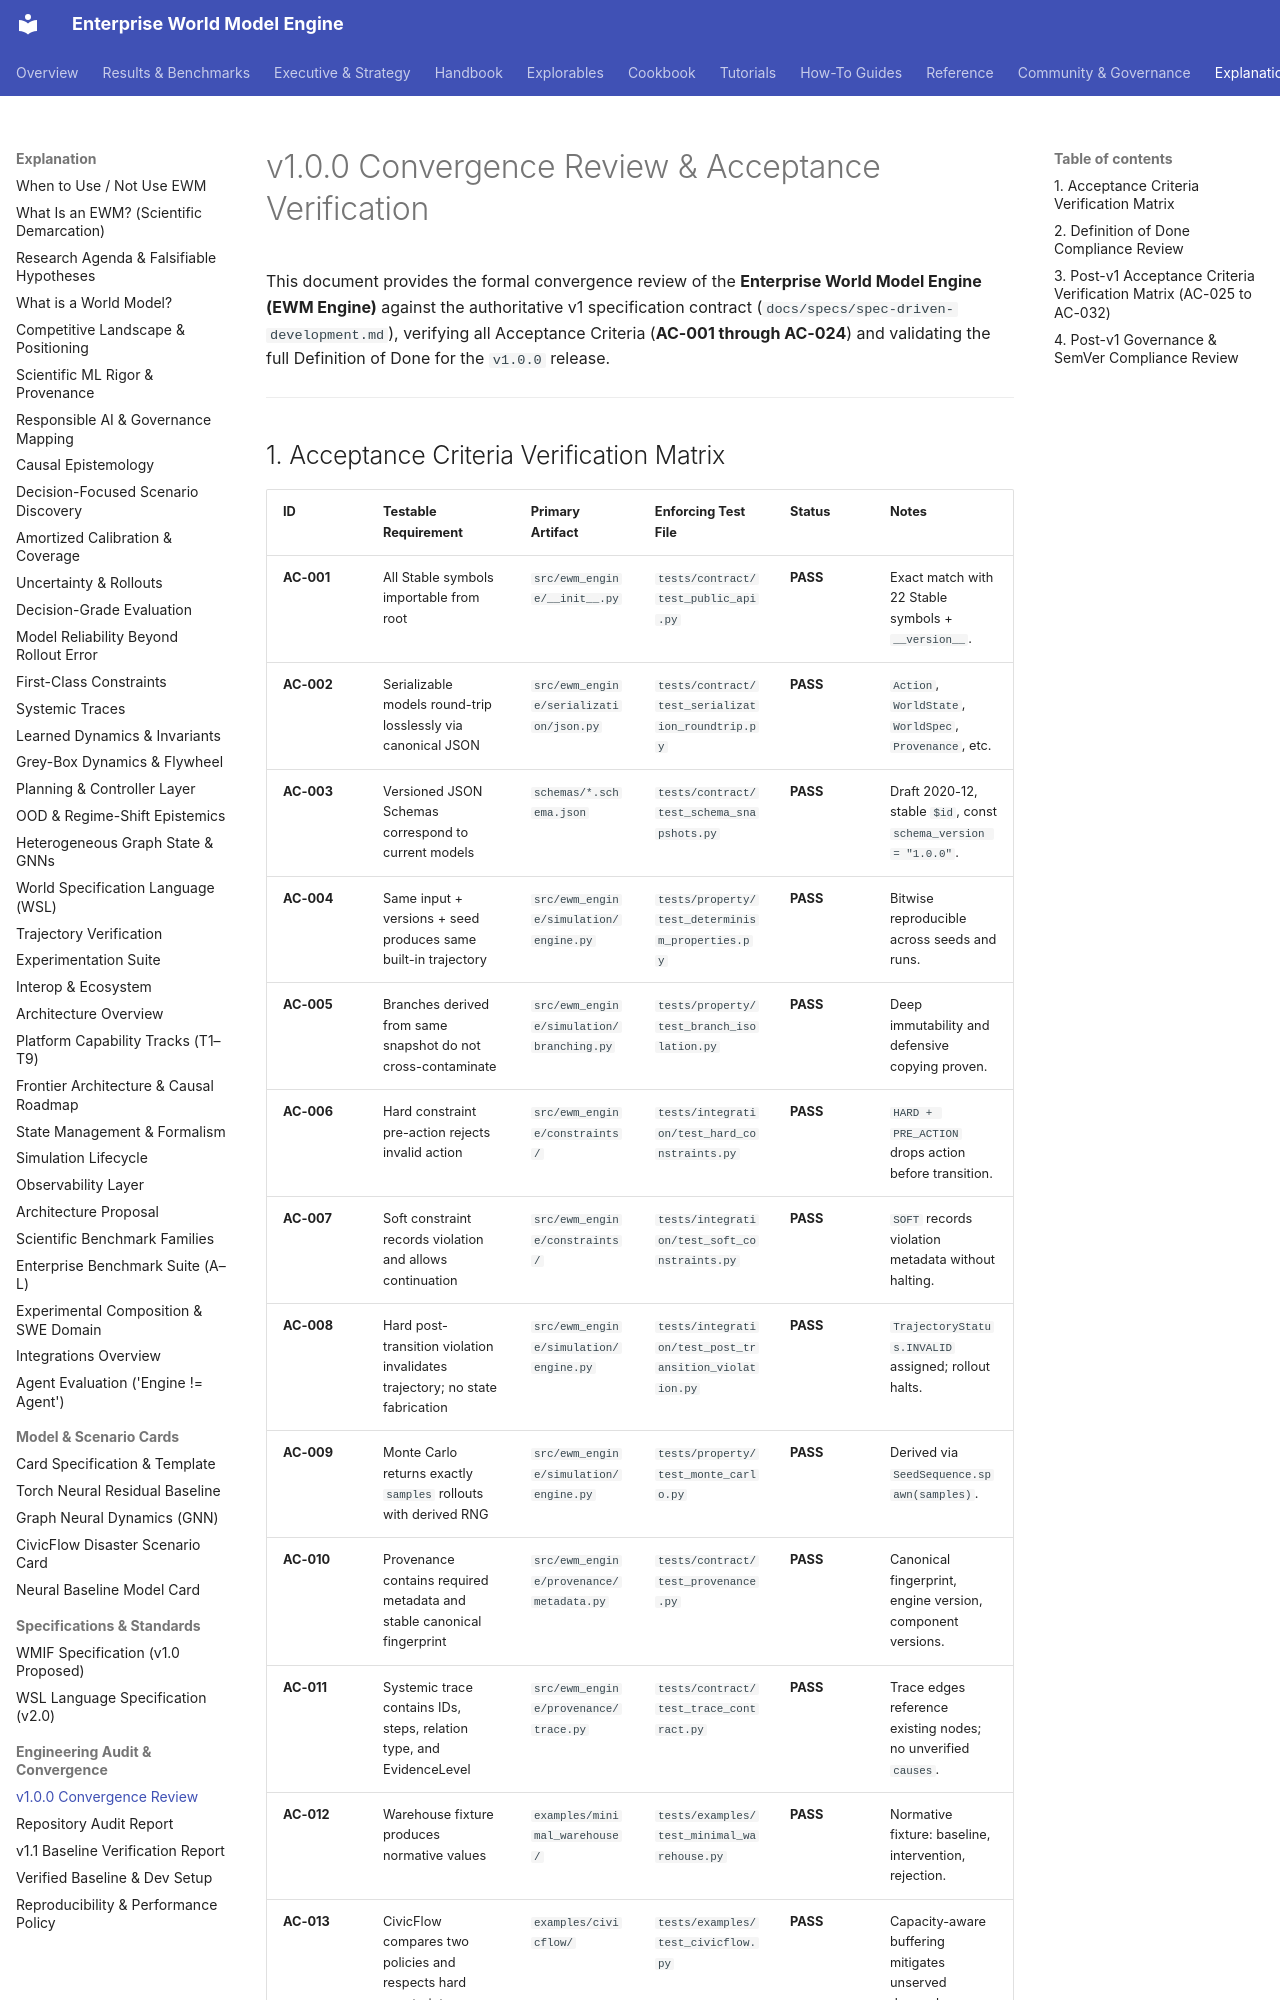

repository: vfcarida/Enterprise-World-Model-Engine · page: specs/v1-convergence/index.html · generator: mkdocs

# v1.0.0 Convergence Review & Acceptance Verification

This document provides the formal convergence review of the **Enterprise World Model Engine (EWM Engine)** against the authoritative v1 specification contract (`docs/specs/spec-driven-development.md`), verifying all Acceptance Criteria (**AC-001 through AC-024**) and validating the full Definition of Done for the `v1.0.0` release.

---
